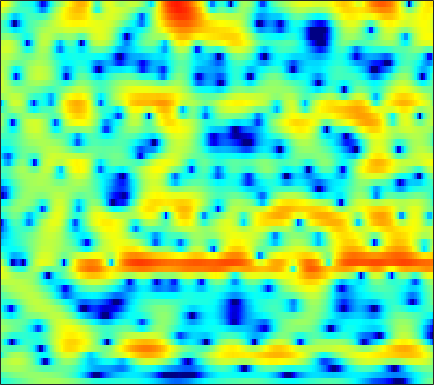

Values plotted in this chart, from the file beside it:
-4.2678, -4.0104, -3.6801, -3.3523, -3.1035, -2.756, -2.3981, -2.1189, -1.7425, -1.3664, -0.9897, -0.71033, -0.34575, 0.0011757, 0.24327, 0.53493, 0.78887, 0.95757, 1.1451, 1.2951, 1.4119, 1.4722, 1.5129, 1.5176
-2.611, -2.176, -1.667, -1.226, -0.9347, -0.5915, -0.2967, -0.105, 0.1173, 0.303, 0.4562, 0.5495, 0.6472, 0.7197, 0.7581, 0.787, 0.7941, 0.7866, 0.7609, 0.7176, 0.6569, 0.599, 0.5053, 0.3885
0.615, 0.8148, 1.048, 1.247, 1.371, 1.495, 1.567, 1.581, 1.546, 1.449, 1.279, 1.104, 0.8089, 0.4486, 0.1386, -0.314, -0.7901, -1.145, -1.57, -1.904, -2.103, -2.151, -2.092, -1.918
0.9704, 1.258, 1.669, 2.065, 2.322, 2.592, 2.748, 2.784, 2.724, 2.523, 2.175, 1.805, 1.168, 0.3388, -0.4384, -1.733, -3.411, -5.031, -7.93, -12.39, -19.8, -18, -11.08, -7.019
-4.408, -2.643, -1.013, 0.09655, 0.6902, 1.256, 1.59, 1.711, 1.724, 1.558, 1.211, 0.833, 0.1794, -0.635, -1.345, -2.4, -3.495, -4.266, -5.111, -5.583, -5.537, -5.075, -3.998, -2.601
-1.301, -1.514, -1.821, -2.145, -2.332, -2.432, -2.323, -2.107, -1.765, -1.502, -1.453, -1.597, -2.086, -2.987, -3.993, -5.915, -8.83, -12.21, -21.02, -18.19, -10.32, -6.922, -3.667, -1.196
-1.861, -3.329, -5.897, -9.747, -14.43, -24.09, -14.56, -10.47, -7.256, -5.316, -4.168, -3.657, -3.331, -3.32, -3.456, -3.763, -4.106, -4.271, -4.231, -3.764, -2.849, -1.95, -0.6133, 0.7512
-0.1219, -0.8158, -1.764, -2.662, -3.218, -3.72, -3.927, -3.91, -3.765, -3.617, -3.537, -3.549, -3.681, -3.9, -4.084, -4.285, -4.352, -4.244, -3.836, -3.151, -2.245, -1.47, -0.3704, 0.7386
1.476, 1.163, 0.7361, 0.3167, 0.01916, -0.3573, -0.7135, -0.9735, -1.343, -1.795, -2.377, -2.937, -3.911, -5.251, -6.582, -8.951, -12.14, -14.23, -12.85, -8.943, -5.645, -3.684, -1.567, 0.1144
0.6672, 0.3731, -0.02655, -0.3904, -0.6161, -0.8442, -0.9888, -1.065, -1.158, -1.298, -1.536, -1.815, -2.352, -3.107, -3.814, -4.867, -5.81, -6.136, -5.676, -4.368, -2.744, -1.556, -0.1401, 1.042
-2.444, -3.251, -4.465, -5.633, -6.227, -6.291, -5.524, -4.672, -3.488, -2.428, -1.587, -1.108, -0.6323, -0.3178, -0.1583, 0.007539, 0.1702, 0.3124, 0.5763, 0.9132, 1.296, 1.593, 1.956, 2.256
-4.591, -5.836, -8.227, -12, -16.08, -16.68, -10.93, -7.789, -4.849, -2.766, -1.242, -0.3639, 0.5404, 1.211, 1.593, 1.972, 2.241, 2.382, 2.502, 2.553, 2.545, 2.496, 2.366, 2.149
-3.516, -3.586, -3.749, -3.887, -3.868, -3.545, -2.866, -2.203, -1.224, -0.2768, 0.5528, 1.087, 1.671, 2.104, 2.338, 2.534, 2.608, 2.589, 2.468, 2.242, 1.909, 1.587, 1.071, 0.4413
-2.139, -1.6, -1.033, -0.56, -0.241, 0.1713, 0.5841, 0.8868, 1.284, 1.652, 1.965, 2.155, 2.336, 2.418, 2.412, 2.309, 2.098, 1.869, 1.467, 0.9565, 0.3304, -0.2255, -1.083, -2.104
-0.2044, 0.3105, 0.8442, 1.266, 1.525, 1.806, 2.026, 2.161, 2.297, 2.376, 2.411, 2.386, 2.279, 2.083, 1.862, 1.477, 0.9708, 0.5157, -0.1767, -0.9526, -1.781, -2.428, -3.341, -4.313
2.1, 2.262, 2.413, 2.479, 2.487, 2.461, 2.407, 2.365, 2.295, 2.216, 2.101, 1.984, 1.763, 1.433, 1.091, 0.4727, -0.3507, -1.129, -2.372, -3.788, -5.204, -6.092, -6.801, -6.939
4.101, 3.83, 3.405, 2.909, 2.517, 2.015, 1.575, 1.297, 1.031, 0.9006, 0.8661, 0.9028, 0.974, 0.9717, 0.8567, 0.4489, -0.3359, -1.255, -3.09, -5.964, -10.82, -17.95, -21.82, -11.6
4.829, 3.996, 2.624, 1.031, -0.1954, -1.666, -2.772, -3.386, -3.984, -4.319, -4.048, -3.276, -1.779, -0.2608, 0.6918, 1.555, 1.893, 1.824, 1.315, 0.4351, -0.6078, -1.242, -1.664, -1.568
2.303, 0.933, -1.607, -5.307, -9.48, -19.87, -18.31, -13.86, -12.48, -14.86, -22.96, -15.54, -7.489, -2.988, -0.717, 1.425, 2.843, 3.525, 4.059, 4.258, 4.193, 4.019, 3.651, 3.106
-1.959, -2.738, -4.08, -5.767, -7.032, -8.334, -8.858, -8.723, -8.168, -7.516, -6.616, -5.596, -3.907, -2.143, -0.8909, 0.5506, 1.712, 2.403, 3.081, 3.483, 3.66, 3.642, 3.459, 3.074
-5.084, -5.067, -5.147, -5.287, -5.375, -5.426, -5.296, -5.096, -4.725, -4.177, -3.485, -2.879, -2.028, -1.125, -0.4568, 0.3954, 1.143, 1.631, 2.155, 2.536, 2.773, 2.857, 2.836, 2.677
-7.552, -6.998, -6.359, -5.746, -5.342, -4.842, -4.338, -3.961, -3.459, -2.917, -2.346, -1.896, -1.298, -0.6685, -0.2042, 0.415, 0.996, 1.388, 1.847, 2.222, 2.489, 2.621, 2.68, 2.628
-9.496, -8.642, -7.538, -6.471, -5.749, -4.866, -4.133, -3.664, -3.098, -2.633, -2.193, -1.891, -1.439, -0.9446, -0.5244, 0.05172, 0.6629, 1.115, 1.681, 2.167, 2.551, 2.753, 2.92, 2.939
-12.8, -11.38, -9.12, -7.192, -5.952, -4.665, -3.751, -3.296, -2.962, -2.883, -2.984, -3.081, -3.086, -2.82, -2.377, -1.519, -0.5173, 0.252, 1.209, 2.032, 2.71, 3.104, 3.477, 3.648
-17.98, -13.17, -8.756, -5.966, -4.469, -3.135, -2.392, -2.181, -2.437, -3.287, -4.922, -6.721, -9.978, -11.61, -9.584, -5.954, -3.204, -1.638, -0.01108, 1.257, 2.292, 2.948, 3.638, 4.119
-4.753, -4.237, -3.275, -2.275, -1.582, -0.8778, -0.5254, -0.5099, -0.9009, -1.81, -3.307, -4.846, -7.048, -8.155, -7.436, -5.675, -4.135, -3.329, -2.529, -1.704, -0.6559, 0.3094, 1.639, 2.81
-2.113, -1.925, -1.516, -0.9465, -0.5093, 0.03009, 0.4549, 0.628, 0.6974, 0.5038, 0.09755, -0.2787, -0.8558, -1.45, -1.917, -2.667, -3.888, -5.371, -8.764, -14.56, -11.3, -6.439, -2.204, 0.4931
-5.622, -5.506, -4.879, -3.829, -2.955, -1.817, -0.8211, -0.2039, 0.414, 0.8147, 1.002, 1.008, 0.8429, 0.5143, 0.1263, -0.5939, -1.602, -2.527, -3.841, -4.588, -4.011, -2.833, -0.9747, 0.6614
-17.52, -19.4, -14.73, -10.15, -7.652, -5.111, -3.246, -2.134, -1.014, -0.1845, 0.398, 0.6781, 0.893, 0.952, 0.8992, 0.7228, 0.4971, 0.3243, 0.1533, 0.1207, 0.2933, 0.5397, 0.9732, 1.438
-13.21, -13.27, -11.71, -9.269, -7.482, -5.417, -3.713, -2.668, -1.524, -0.6292, 0.04782, 0.4375, 0.829, 1.071, 1.195, 1.286, 1.325, 1.333, 1.334, 1.336, 1.349, 1.371, 1.393, 1.406
-7.134, -6.773, -6.061, -5.166, -4.375, -3.322, -2.308, -1.619, -0.7938, -0.112, 0.4241, 0.7486, 1.077, 1.317, 1.448, 1.588, 1.675, 1.718, 1.741, 1.72, 1.623, 1.491, 1.234, 0.8806
-3.83, -3.521, -3.05, -2.497, -2.03, -1.349, -0.666, -0.1714, 0.4049, 0.8583, 1.18, 1.327, 1.412, 1.442, 1.442, 1.477, 1.589, 1.717, 1.901, 2.021, 1.995, 1.822, 1.338, 0.4861
-2.341, -2.412, -2.415, -2.161, -1.806, -1.073, -0.2266, 0.3842, 1.049, 1.452, 1.554, 1.393, 0.8769, 0.08757, -0.5473, -1.1, -0.8588, -0.1848, 0.9553, 1.966, 2.626, 2.829, 2.657, 1.906
-4.886, -6.228, -8.481, -9.937, -9.03, -6.211, -3.582, -2.077, -0.6838, 0.08187, 0.1854, -0.1804, -1.373, -3.795, -6.96, -17.04, -14.03, -6.808, -2.127, 0.5782, 2.206, 2.954, 3.471, 3.54
-7.145, -8.618, -11.33, -13.35, -12.26, -8.789, -5.825, -4.157, -2.586, -1.612, -1.174, -1.152, -1.515, -2.202, -2.788, -3.27, -2.896, -2.069, -0.6675, 0.6588, 1.731, 2.33, 2.869, 3.165
-5.785, -5.906, -6.036, -5.906, -5.562, -4.81, -3.853, -3.136, -2.243, -1.529, -0.9766, -0.6874, -0.4376, -0.2696, -0.1654, 0.02615, 0.3043, 0.5806, 1.01, 1.434, 1.819, 2.044, 2.242, 2.329
-4.235, -4.064, -3.854, -3.642, -3.406, -3.006, -2.509, -2.084, -1.481, -0.8826, -0.3264, 0.04747, 0.4911, 0.8469, 1.073, 1.324, 1.52, 1.631, 1.734, 1.782, 1.747, 1.676, 1.535, 1.336
-2.51, -2.57, -2.723, -2.873, -2.928, -2.826, -2.491, -2.072, -1.383, -0.5987, 0.1537, 0.6754, 1.281, 1.753, 2.024, 2.258, 2.362, 2.35, 2.206, 1.927, 1.507, 1.115, 0.5202, -0.09507
-0.4746, -1.153, -2.328, -3.709, -4.781, -5.71, -5.359, -4.326, -2.559, -0.8873, 0.5109, 1.354, 2.213, 2.836, 3.14, 3.363, 3.379, 3.257, 2.903, 2.29, 1.418, 0.5474, -0.9437, -2.789
1.115, -0.002982, -2.006, -4.944, -8.288, -16.98, -14.2, -8.142, -3.708, -1.008, 0.7643, 1.71, 2.556, 3.097, 3.323, 3.467, 3.417, 3.257, 2.877, 2.232, 1.26, 0.2458, -1.647, -4.506
0.7223, 0.0006764, -0.8905, -1.79, -2.365, -2.826, -2.584, -1.974, -0.9648, -0.06721, 0.5593, 0.8256, 0.9426, 0.8282, 0.7054, 0.5536, 0.4782, 0.4457, 0.3541, 0.1606, -0.2132, -0.6089, -1.237, -1.836
-3.062, -2.584, -1.397, -0.3362, 0.2275, 0.8283, 1.24, 1.423, 1.513, 1.323, 0.7911, 0.07441, -1.285, -3.109, -4.51, -5.635, -5.163, -4.266, -3.217, -2.607, -2.426, -2.467, -2.528, -2.334
-9.189, -5.032, -1.336, 0.8706, 1.924, 2.826, 3.27, 3.357, 3.167, 2.603, 1.556, 0.3819, -1.961, -5.575, -9.721, -15.61, -10.4, -7.272, -5.058, -4.427, -4.988, -6.184, -8.756, -10.56
1.159, 1.173, 1.531, 1.985, 2.308, 2.563, 2.649, 2.606, 2.368, 1.924, 1.252, 0.6057, -0.439, -1.604, -2.404, -3.151, -3.392, -3.399, -3.472, -3.914, -4.942, -6.159, -8.264, -9.355
2.858, 2.539, 2.157, 1.794, 1.528, 1.194, 0.9111, 0.7419, 0.5831, 0.4714, 0.3782, 0.2847, 0.1352, -0.05627, -0.2244, -0.424, -0.6376, -0.81, -1.116, -1.496, -1.961, -2.328, -2.742, -2.914
3.241, 2.714, 1.85, 0.8217, -0.06251, -1.232, -2.2, -2.592, -2.481, -1.823, -0.9697, -0.3603, 0.3207, 0.8385, 1.116, 1.349, 1.439, 1.426, 1.311, 1.08, 0.7479, 0.4468, 0.01049, -0.4793
3.203, 2.551, 1.327, -0.4149, -2.183, -5.576, -11.11, -16.34, -11.19, -5.957, -2.85, -1.23, 0.3167, 1.397, 1.985, 2.514, 2.828, 2.933, 2.929, 2.755, 2.424, 2.075, 1.461, 0.658
2.509, 2.046, 1.128, -0.1812, -1.426, -3.365, -5.247, -6.014, -5.467, -3.824, -2.095, -0.9678, 0.2639, 1.197, 1.734, 2.27, 2.608, 2.741, 2.756, 2.601, 2.274, 1.909, 1.246, 0.3852
1.997, 1.854, 1.475, 0.912, 0.4128, -0.2484, -0.8192, -1.098, -1.221, -1.075, -0.7298, -0.4123, 0.06892, 0.539, 0.8683, 1.267, 1.568, 1.71, 1.758, 1.637, 1.33, 0.9676, 0.3287, -0.4779
2.336, 2.396, 2.313, 2.085, 1.831, 1.398, 0.9097, 0.5397, 0.05269, -0.3916, -0.7334, -0.8918, -0.915, -0.6879, -0.3816, 0.1256, 0.6206, 0.9242, 1.178, 1.199, 0.9299, 0.5597, -0.1775, -1.172
3.129, 3.318, 3.395, 3.273, 3.053, 2.578, 1.914, 1.268, 0.2054, -1.108, -2.657, -3.792, -4.8, -4.442, -3.393, -1.724, -0.2346, 0.6288, 1.406, 1.74, 1.641, 1.27, 0.3288, -1.182
2.643, 2.982, 3.187, 3.11, 2.883, 2.394, 1.644, 0.8785, -0.4811, -2.408, -5.311, -8.774, -18.05, -13.81, -7.842, -3.449, -0.7459, 0.6331, 1.839, 2.488, 2.659, 2.447, 1.73, 0.4531
-0.08498, 0.2851, 0.417, 0.2287, -0.0653, -0.5968, -1.219, -1.703, -2.392, -3.153, -3.948, -4.472, -4.753, -4.188, -3.285, -1.826, -0.416, 0.4823, 1.435, 2.081, 2.407, 2.464, 2.313, 1.929
-2.132, -2.16, -2.633, -3.524, -4.388, -5.639, -6.496, -6.631, -6.199, -5.444, -4.674, -4.113, -3.377, -2.644, -2.07, -1.261, -0.4787, 0.06326, 0.7159, 1.249, 1.659, 1.915, 2.163, 2.332
-1.901, -2.445, -3.707, -5.793, -8.183, -13.19, -23.65, -19.11, -11.75, -8.097, -5.876, -4.694, -3.528, -2.693, -2.196, -1.643, -1.184, -0.861, -0.4608, -0.03484, 0.4568, 0.8455, 1.39, 1.95
0.4565, -0.1528, -1.323, -2.911, -4.338, -6.352, -7.721, -7.811, -6.874, -5.591, -4.454, -3.815, -3.197, -2.802, -2.653, -2.657, -2.796, -2.934, -3.045, -2.89, -2.366, -1.76, -0.7231, 0.4166
3.469, 2.979, 2.136, 1.13, 0.332, -0.7173, -1.603, -2.118, -2.563, -2.778, -2.845, -2.889, -3.012, -3.284, -3.673, -4.501, -5.775, -7.091, -9.124, -10.67, -9.837, -7.842, -5.031, -2.632
5.798, 5.35, 4.581, 3.611, 2.76, 1.515, 0.1505, -0.8898, -2.174, -3.143, -3.683, -3.801, -3.868, -4.155, -4.617, -5.638, -7.347, -9.219, -12.8, -17.1, -15.38, -11.84, -7.949, -5.087
